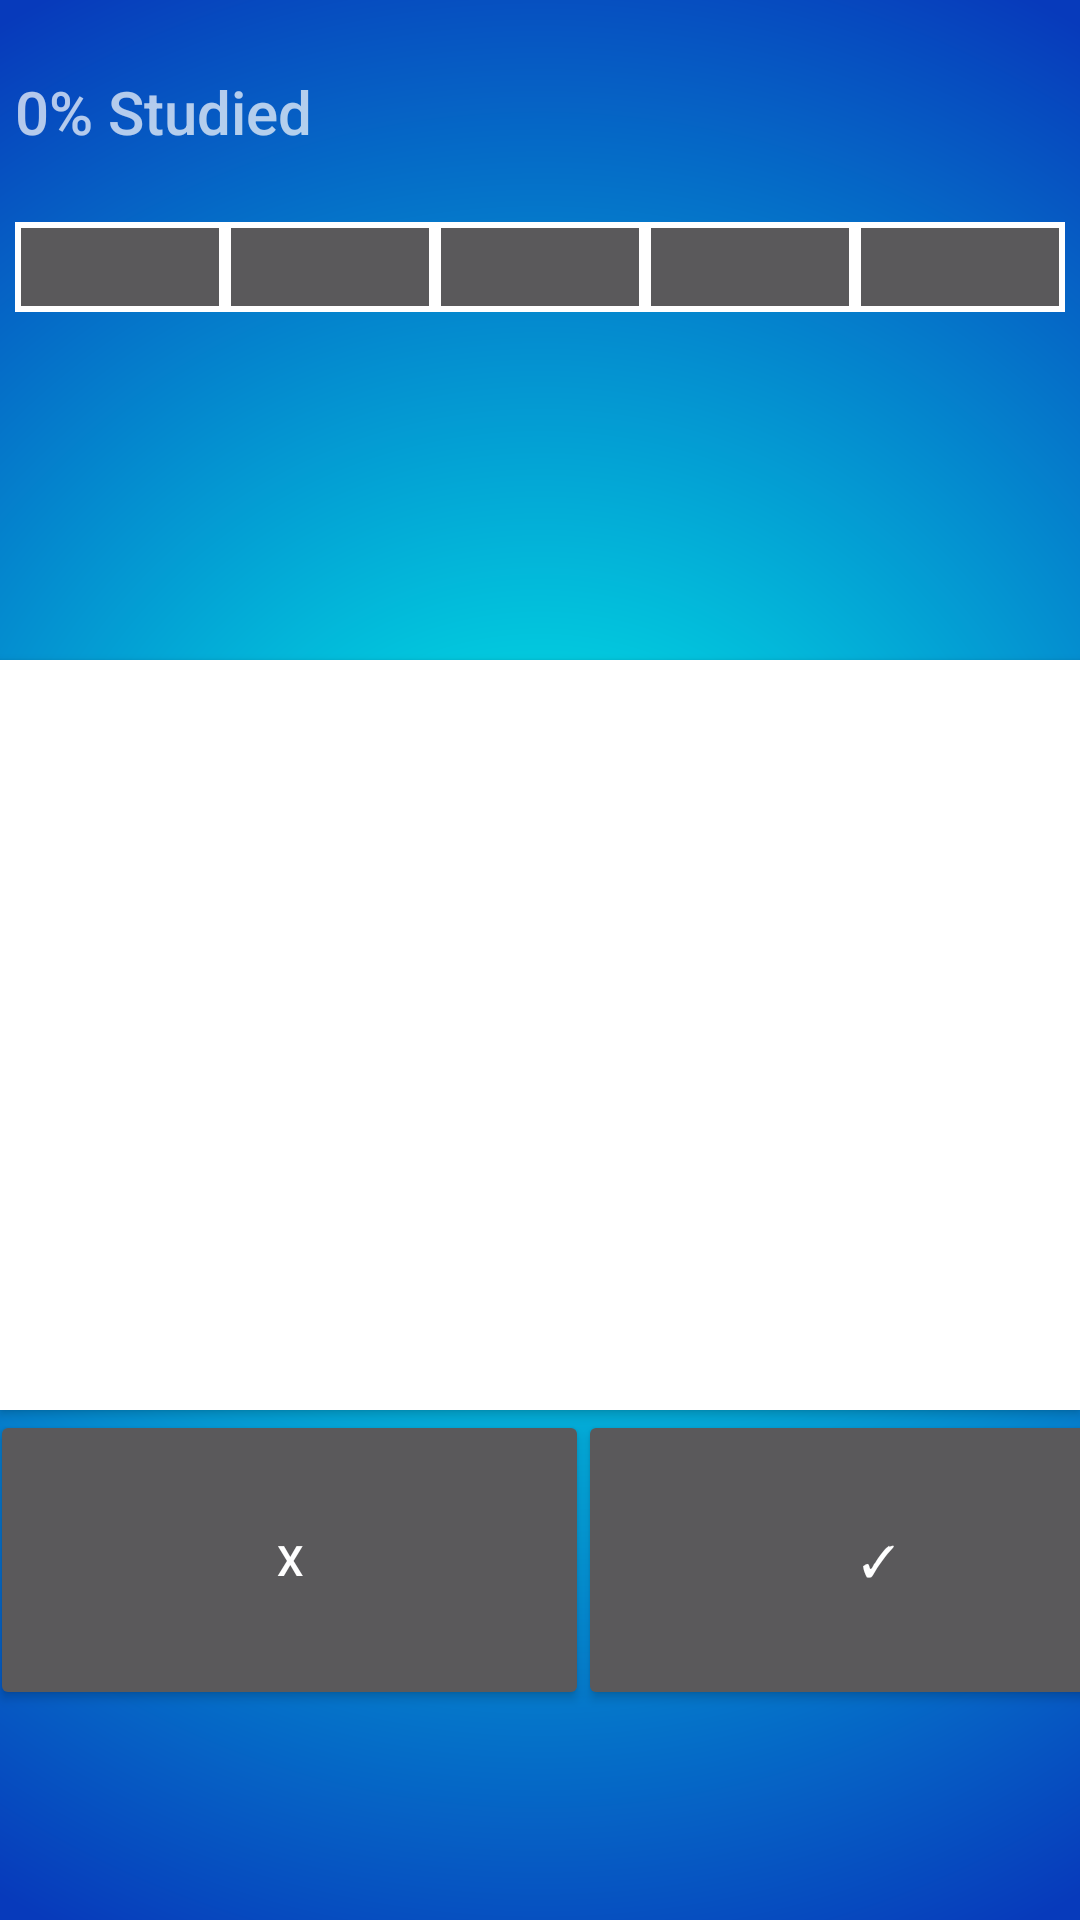

Produce the Android XML layout that renders to this screen, including the resource entries it uses.
<!-- AndroidManifest.xml: application theme Theme.AppCompat.NoActionBar -->
<!-- res/layout/fragment_study.xml -->
<?xml version="1.0" encoding="utf-8"?>
<androidx.constraintlayout.widget.ConstraintLayout xmlns:android="http://schemas.android.com/apk/res/android"
    xmlns:app="http://schemas.android.com/apk/res-auto"
    xmlns:tools="http://schemas.android.com/tools"
    android:layout_width="match_parent"
    android:layout_height="match_parent"
    android:background="@drawable/app_background"
    tools:context=".StudyFragment" >

    <Button
        android:id="@+id/flashcard"
        android:layout_width="wrap_content"
        android:layout_height="wrap_content"
        android:layout_marginTop="220dp"
        android:width="390dp"
        android:height="250dp"
        android:background="#FFFFFF"
        android:fontFamily="sans-serif-medium"
        android:paddingHorizontal="20dp"
        android:textAllCaps="false"
        android:textColor="#000000"
        android:textSize="20sp"
        android:visibility="visible"
        app:layout_constraintEnd_toEndOf="parent"
        app:layout_constraintHorizontal_bias="0.498"
        app:layout_constraintStart_toStartOf="parent"
        app:layout_constraintTop_toTopOf="parent" />

    <Button
        android:id="@+id/wrong"
        android:layout_width="wrap_content"
        android:layout_height="wrap_content"
        android:layout_marginStart="-4dp"
        android:width="200dp"
        android:height="100dp"
        android:backgroundTint="#5A595B"
        android:text="X"
        android:visibility="visible"
        app:layout_constraintStart_toStartOf="@+id/flashcard"
        app:layout_constraintTop_toBottomOf="@+id/flashcard" />

    <Button
        android:id="@+id/correct"
        android:layout_width="wrap_content"
        android:layout_height="wrap_content"
        android:layout_marginStart="-4dp"
        android:width="200dp"
        android:height="100dp"
        android:text="✓"
        android:visibility="visible"
        app:layout_constraintStart_toEndOf="@+id/wrong"
        app:layout_constraintTop_toBottomOf="@+id/flashcard" />

    <LinearLayout
        android:id="@+id/streak"
        android:layout_width="350dp"
        android:layout_height="30dp"
        android:orientation="horizontal"
        app:layout_constraintBottom_toTopOf="@+id/flashcard"
        app:layout_constraintEnd_toEndOf="parent"
        app:layout_constraintStart_toStartOf="parent"
        app:layout_constraintTop_toTopOf="parent"
        app:layout_constraintVertical_bias="0.39">

        <TextView
            android:id="@+id/square1"
            android:layout_width="wrap_content"
            android:layout_height="match_parent"
            android:layout_weight="1"
            android:width="70dp"
            android:background="@drawable/streak_undone" />

        <TextView
            android:id="@+id/square2"
            android:layout_width="wrap_content"
            android:layout_height="match_parent"
            android:width="70dp"
            android:background="@drawable/streak_undone" />

        <TextView
            android:id="@+id/square3"
            android:layout_width="wrap_content"
            android:layout_height="match_parent"
            android:layout_weight="1"
            android:width="70dp"
            android:background="@drawable/streak_undone" />

        <TextView
            android:id="@+id/square4"
            android:layout_width="wrap_content"
            android:layout_height="match_parent"
            android:layout_weight="1"
            android:width="70dp"
            android:background="@drawable/streak_undone" />

        <TextView
            android:id="@+id/square5"
            android:layout_width="wrap_content"
            android:layout_height="match_parent"
            android:layout_weight="1"
            android:width="70dp"
            android:background="@drawable/streak_undone" />
    </LinearLayout>

    <TextView
        android:id="@+id/studyprogress"
        android:layout_width="wrap_content"
        android:layout_height="wrap_content"
        android:fontFamily="sans-serif-medium"
        android:text="0% Studied"
        android:textSize="20sp"
        app:layout_constraintBottom_toTopOf="@+id/streak"
        app:layout_constraintStart_toStartOf="@+id/streak"
        app:layout_constraintTop_toTopOf="parent" />

</androidx.constraintlayout.widget.ConstraintLayout>
<!-- resources referenced by this layout -->
<resources>
  <!-- drawable app_background (drawable) -->
  <?xml version="1.0" encoding="utf-8"?>
  <shape xmlns:android="http://schemas.android.com/apk/res/android">
      <gradient
          android:type="radial"
          android:centerX="50%"
          android:centerY="50%"
          android:startColor="#00FFEB"
          android:endColor="#073ABB"
          android:gradientRadius="100%"/>
  </shape>
  <!-- drawable streak_undone (drawable) -->
  <shape xmlns:android="http://schemas.android.com/apk/res/android"
      android:shape="rectangle">
      
      <stroke
          android:width="2dp"
      android:color="#FFFFFF" />
  
      
      <solid android:color="#5A595B" />  
  </shape>
</resources>
